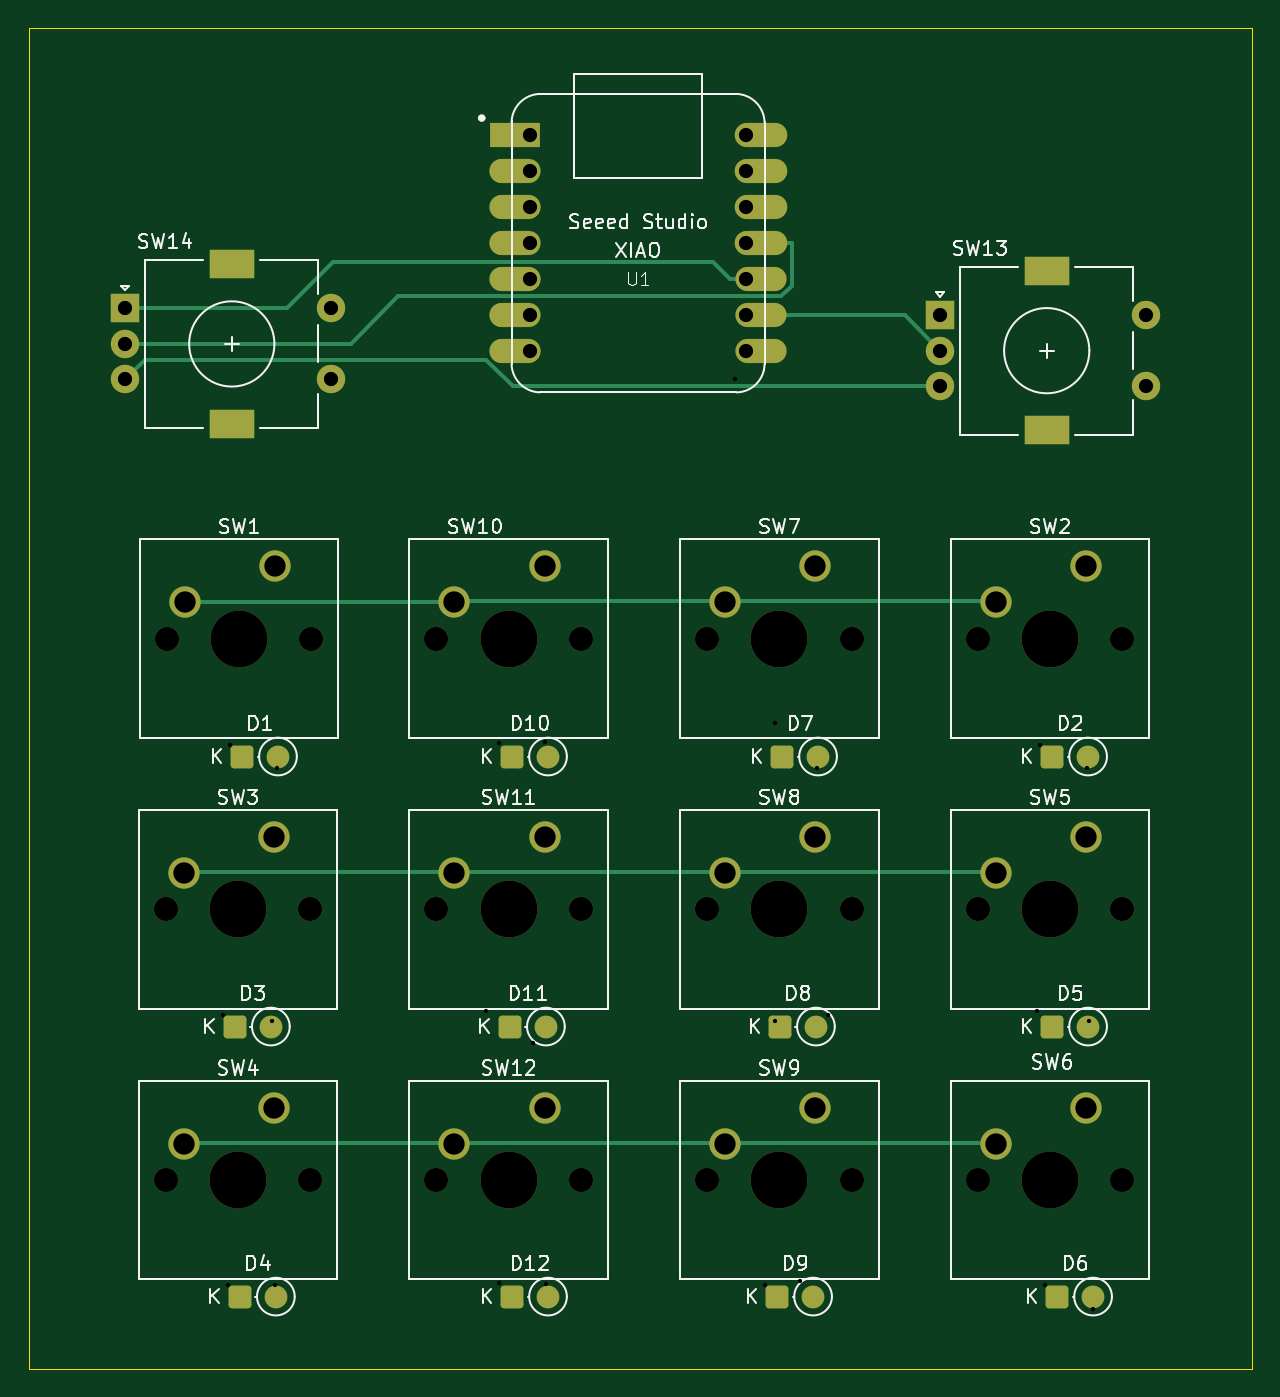
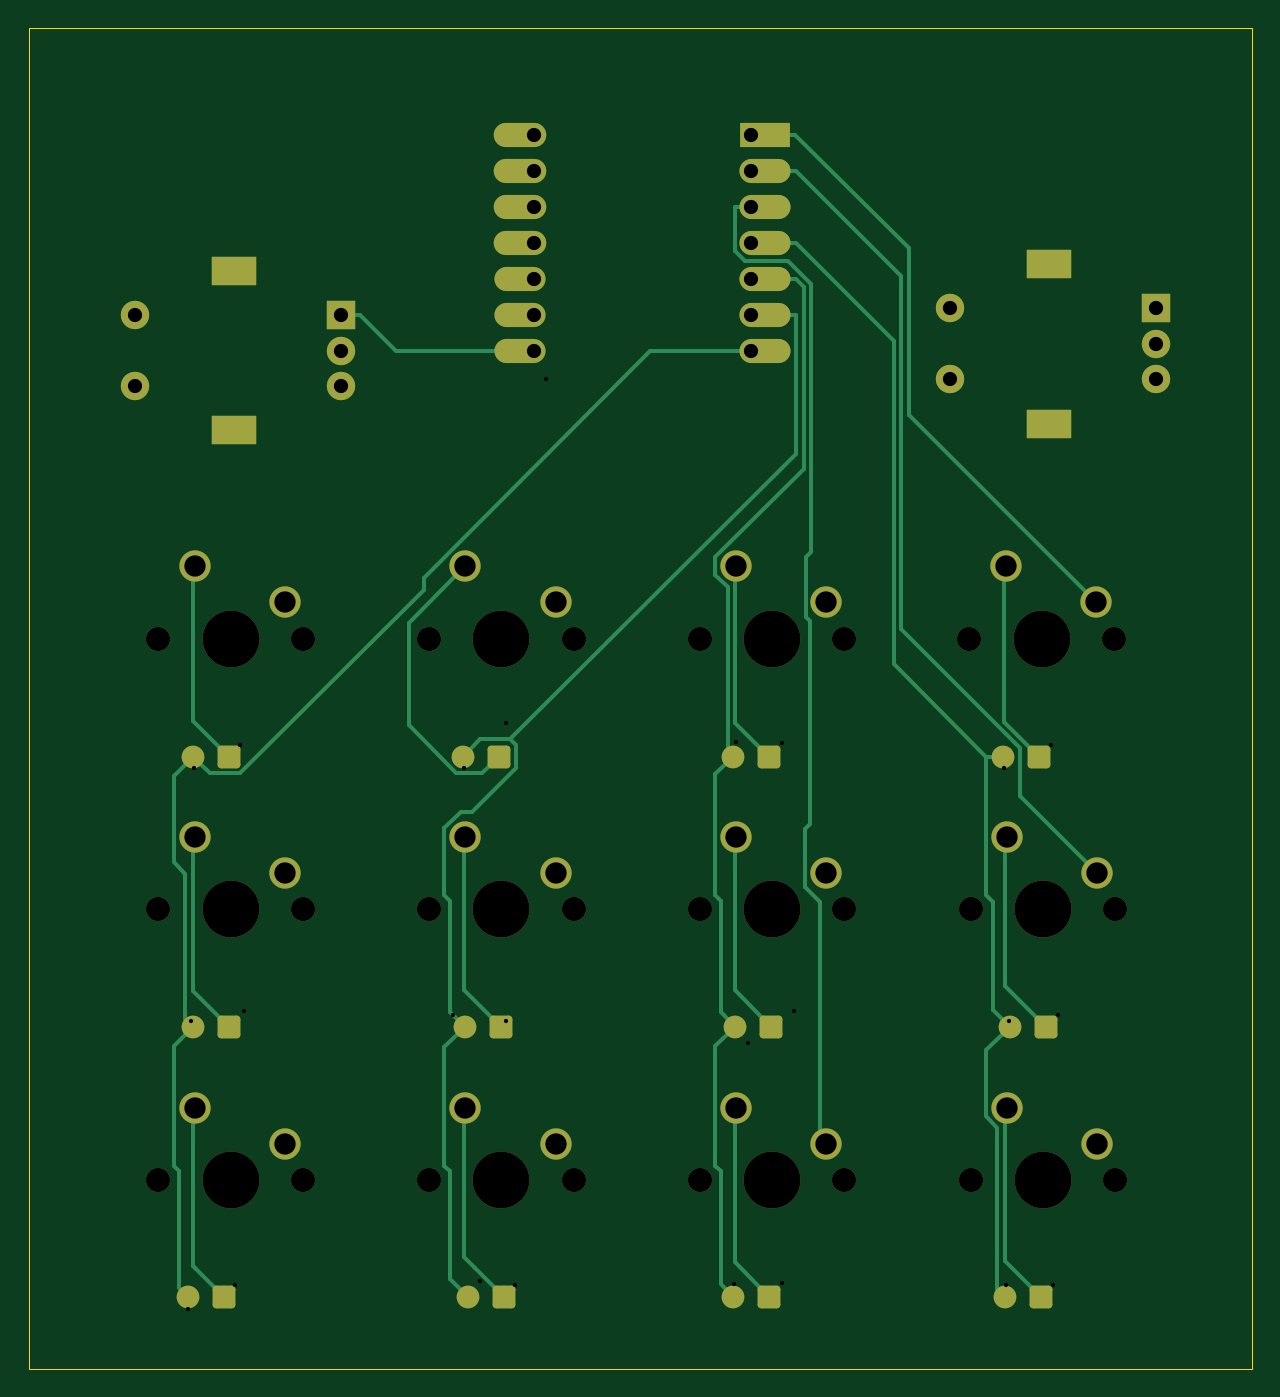
Circuit board: 11 layer files. Board 86.1 x 94.3 mm.
- bottom_copper: mk1-B_Cu.gbr (13906 bytes)
- bottom_mask: mk1-B_Mask.gbr (5070 bytes)
- paste: mk1-B_Paste.gbr (448 bytes)
- bottom_silk: mk1-B_Silkscreen.gbr (449 bytes)
- outline: mk1-Edge_Cuts.gbr (602 bytes)
- top_copper: mk1-F_Cu.gbr (8930 bytes)
- top_mask: mk1-F_Mask.gbr (5070 bytes)
- paste: mk1-F_Paste.gbr (448 bytes)
- top_silk: mk1-F_Silkscreen.gbr (61360 bytes)
- drill: mk1-NPTH.drl (915 bytes)
- drill: mk1-PTH.drl (1802 bytes)

=== bottom_copper: mk1-B_Cu.gbr (13906 bytes, source omitted) ===
=== bottom_mask: mk1-B_Mask.gbr ===
%TF.GenerationSoftware,KiCad,Pcbnew,10.0.5*%
%TF.CreationDate,2026-09-12T22:57:18-04:00*%
%TF.ProjectId,mk1,6d6b312e-6b69-4636-9164-5f7063625858,rev?*%
%TF.SameCoordinates,Original*%
%TF.FileFunction,Soldermask,Bot*%
%TF.FilePolarity,Negative*%
%FSLAX46Y46*%
G04 Gerber Fmt 4.6, Leading zero omitted, Abs format (unit mm)*
G04 Created by KiCad (PCBNEW 10.0.5) date 2026-09-12 22:57:18*
%MOMM*%
%LPD*%
G01*
G04 APERTURE LIST*
G04 Aperture macros list*
%AMRoundRect*
0 Rectangle with rounded corners*
0 $1 Rounding radius*
0 $2 $3 $4 $5 $6 $7 $8 $9 X,Y pos of 4 corners*
0 Add a 4 corners polygon primitive as box body*
4,1,4,$2,$3,$4,$5,$6,$7,$8,$9,$2,$3,0*
0 Add four circle primitives for the rounded corners*
1,1,$1+$1,$2,$3*
1,1,$1+$1,$4,$5*
1,1,$1+$1,$6,$7*
1,1,$1+$1,$8,$9*
0 Add four rect primitives between the rounded corners*
20,1,$1+$1,$2,$3,$4,$5,0*
20,1,$1+$1,$4,$5,$6,$7,0*
20,1,$1+$1,$6,$7,$8,$9,0*
20,1,$1+$1,$8,$9,$2,$3,0*%
G04 Aperture macros list end*
%ADD10R,2.000000X2.000000*%
%ADD11C,2.000000*%
%ADD12R,3.200000X2.000000*%
%ADD13RoundRect,0.250000X-0.550000X-0.550000X0.550000X-0.550000X0.550000X0.550000X-0.550000X0.550000X0*%
%ADD14C,1.600000*%
%ADD15C,1.700000*%
%ADD16C,4.000000*%
%ADD17C,2.200000*%
%ADD18R,3.500000X1.700000*%
%ADD19O,3.600000X1.700000*%
%ADD20O,3.700000X1.700000*%
G04 APERTURE END LIST*
D10*
%TO.C,SW14*%
X101290100Y-52971200D03*
D11*
X101290100Y-57971200D03*
X101290100Y-55471200D03*
D12*
X108790100Y-49871200D03*
X108790100Y-61071200D03*
D11*
X115790100Y-57971200D03*
X115790100Y-52971200D03*
%TD*%
D13*
%TO.C,D7*%
X147500000Y-84500000D03*
D14*
X150040000Y-84500000D03*
%TD*%
D15*
%TO.C,SW8*%
X142240000Y-95250000D03*
D16*
X147320000Y-95250000D03*
D15*
X152400000Y-95250000D03*
D17*
X149860000Y-90170000D03*
X143510000Y-92710000D03*
%TD*%
D15*
%TO.C,SW6*%
X161290000Y-114300000D03*
D16*
X166370000Y-114300000D03*
D15*
X171450000Y-114300000D03*
D17*
X168910000Y-109220000D03*
X162560000Y-111760000D03*
%TD*%
D15*
%TO.C,SW2*%
X161290000Y-76200000D03*
D16*
X166370000Y-76200000D03*
D15*
X171450000Y-76200000D03*
D17*
X168910000Y-71120000D03*
X162560000Y-73660000D03*
%TD*%
D13*
%TO.C,D10*%
X128500000Y-84500000D03*
D14*
X131040000Y-84500000D03*
%TD*%
D13*
%TO.C,D2*%
X166500000Y-84500000D03*
D14*
X169040000Y-84500000D03*
%TD*%
D18*
%TO.C,U1*%
X128750000Y-40760000D03*
D19*
X128750000Y-43300000D03*
X128750000Y-45840000D03*
X128750000Y-48380000D03*
X128750000Y-50920000D03*
X128750000Y-53460000D03*
X128750000Y-56000000D03*
X146000000Y-56000000D03*
X146000000Y-53460000D03*
X146000000Y-50920000D03*
D20*
X146000000Y-48380000D03*
X146000000Y-45840000D03*
X146000000Y-43300000D03*
X146000000Y-40760000D03*
%TD*%
D13*
%TO.C,D8*%
X147350000Y-103500000D03*
D14*
X149890000Y-103500000D03*
%TD*%
D15*
%TO.C,SW7*%
X142240000Y-76200000D03*
D16*
X147320000Y-76200000D03*
D15*
X152400000Y-76200000D03*
D17*
X149860000Y-71120000D03*
X143510000Y-73660000D03*
%TD*%
D15*
%TO.C,SW1*%
X104230000Y-76200000D03*
D16*
X109310000Y-76200000D03*
D15*
X114390000Y-76200000D03*
D17*
X111850000Y-71120000D03*
X105500000Y-73660000D03*
%TD*%
D10*
%TO.C,SW13*%
X158628900Y-53445600D03*
D11*
X158628900Y-58445600D03*
X158628900Y-55945600D03*
D12*
X166128900Y-50345600D03*
X166128900Y-61545600D03*
D11*
X173128900Y-58445600D03*
X173128900Y-53445600D03*
%TD*%
D15*
%TO.C,SW4*%
X104140000Y-114300000D03*
D16*
X109220000Y-114300000D03*
D15*
X114300000Y-114300000D03*
D17*
X111760000Y-109220000D03*
X105410000Y-111760000D03*
%TD*%
D13*
%TO.C,D4*%
X109350000Y-122500000D03*
D14*
X111890000Y-122500000D03*
%TD*%
D13*
%TO.C,D12*%
X128500000Y-122500000D03*
D14*
X131040000Y-122500000D03*
%TD*%
D15*
%TO.C,SW10*%
X123190000Y-76200000D03*
D16*
X128270000Y-76200000D03*
D15*
X133350000Y-76200000D03*
D17*
X130810000Y-71120000D03*
X124460000Y-73660000D03*
%TD*%
D13*
%TO.C,D3*%
X109000000Y-103500000D03*
D14*
X111540000Y-103500000D03*
%TD*%
D13*
%TO.C,D6*%
X166850000Y-122500000D03*
D14*
X169390000Y-122500000D03*
%TD*%
D15*
%TO.C,SW11*%
X123190000Y-95250000D03*
D16*
X128270000Y-95250000D03*
D15*
X133350000Y-95250000D03*
D17*
X130810000Y-90170000D03*
X124460000Y-92710000D03*
%TD*%
D13*
%TO.C,D5*%
X166500000Y-103500000D03*
D14*
X169040000Y-103500000D03*
%TD*%
D13*
%TO.C,D9*%
X147150000Y-122500000D03*
D14*
X149690000Y-122500000D03*
%TD*%
D15*
%TO.C,SW5*%
X161290000Y-95250000D03*
D16*
X166370000Y-95250000D03*
D15*
X171450000Y-95250000D03*
D17*
X168910000Y-90170000D03*
X162560000Y-92710000D03*
%TD*%
D13*
%TO.C,D1*%
X109500000Y-84500000D03*
D14*
X112040000Y-84500000D03*
%TD*%
D15*
%TO.C,SW9*%
X142240000Y-114300000D03*
D16*
X147320000Y-114300000D03*
D15*
X152400000Y-114300000D03*
D17*
X149860000Y-109220000D03*
X143510000Y-111760000D03*
%TD*%
D15*
%TO.C,SW12*%
X123190000Y-114300000D03*
D16*
X128270000Y-114300000D03*
D15*
X133350000Y-114300000D03*
D17*
X130810000Y-109220000D03*
X124460000Y-111760000D03*
%TD*%
D13*
%TO.C,D11*%
X128350000Y-103500000D03*
D14*
X130890000Y-103500000D03*
%TD*%
D15*
%TO.C,SW3*%
X104140000Y-95250000D03*
D16*
X109220000Y-95250000D03*
D15*
X114300000Y-95250000D03*
D17*
X111760000Y-90170000D03*
X105410000Y-92710000D03*
%TD*%
M02*

=== paste: mk1-B_Paste.gbr ===
%TF.GenerationSoftware,KiCad,Pcbnew,10.0.5*%
%TF.CreationDate,2026-09-12T22:57:18-04:00*%
%TF.ProjectId,mk1,6d6b312e-6b69-4636-9164-5f7063625858,rev?*%
%TF.SameCoordinates,Original*%
%TF.FileFunction,Paste,Bot*%
%TF.FilePolarity,Positive*%
%FSLAX46Y46*%
G04 Gerber Fmt 4.6, Leading zero omitted, Abs format (unit mm)*
G04 Created by KiCad (PCBNEW 10.0.5) date 2026-09-12 22:57:18*
%MOMM*%
%LPD*%
G01*
G04 APERTURE LIST*
G04 APERTURE END LIST*
M02*

=== bottom_silk: mk1-B_Silkscreen.gbr ===
%TF.GenerationSoftware,KiCad,Pcbnew,10.0.5*%
%TF.CreationDate,2026-09-12T22:57:18-04:00*%
%TF.ProjectId,mk1,6d6b312e-6b69-4636-9164-5f7063625858,rev?*%
%TF.SameCoordinates,Original*%
%TF.FileFunction,Legend,Bot*%
%TF.FilePolarity,Positive*%
%FSLAX46Y46*%
G04 Gerber Fmt 4.6, Leading zero omitted, Abs format (unit mm)*
G04 Created by KiCad (PCBNEW 10.0.5) date 2026-09-12 22:57:18*
%MOMM*%
%LPD*%
G01*
G04 APERTURE LIST*
G04 APERTURE END LIST*
M02*

=== outline: mk1-Edge_Cuts.gbr ===
%TF.GenerationSoftware,KiCad,Pcbnew,10.0.5*%
%TF.CreationDate,2026-09-12T22:57:18-04:00*%
%TF.ProjectId,mk1,6d6b312e-6b69-4636-9164-5f7063625858,rev?*%
%TF.SameCoordinates,Original*%
%TF.FileFunction,Profile,NP*%
%FSLAX46Y46*%
G04 Gerber Fmt 4.6, Leading zero omitted, Abs format (unit mm)*
G04 Created by KiCad (PCBNEW 10.0.5) date 2026-09-12 22:57:18*
%MOMM*%
%LPD*%
G01*
G04 APERTURE LIST*
%TA.AperFunction,Profile*%
%ADD10C,0.050000*%
%TD*%
G04 APERTURE END LIST*
D10*
X94492612Y-33242612D02*
X180588419Y-33242612D01*
X180588419Y-127575022D01*
X94492612Y-127575022D01*
X94492612Y-33242612D01*
M02*

=== top_copper: mk1-F_Cu.gbr (8930 bytes, source omitted) ===
=== top_mask: mk1-F_Mask.gbr ===
%TF.GenerationSoftware,KiCad,Pcbnew,10.0.5*%
%TF.CreationDate,2026-09-12T22:57:18-04:00*%
%TF.ProjectId,mk1,6d6b312e-6b69-4636-9164-5f7063625858,rev?*%
%TF.SameCoordinates,Original*%
%TF.FileFunction,Soldermask,Top*%
%TF.FilePolarity,Negative*%
%FSLAX46Y46*%
G04 Gerber Fmt 4.6, Leading zero omitted, Abs format (unit mm)*
G04 Created by KiCad (PCBNEW 10.0.5) date 2026-09-12 22:57:18*
%MOMM*%
%LPD*%
G01*
G04 APERTURE LIST*
G04 Aperture macros list*
%AMRoundRect*
0 Rectangle with rounded corners*
0 $1 Rounding radius*
0 $2 $3 $4 $5 $6 $7 $8 $9 X,Y pos of 4 corners*
0 Add a 4 corners polygon primitive as box body*
4,1,4,$2,$3,$4,$5,$6,$7,$8,$9,$2,$3,0*
0 Add four circle primitives for the rounded corners*
1,1,$1+$1,$2,$3*
1,1,$1+$1,$4,$5*
1,1,$1+$1,$6,$7*
1,1,$1+$1,$8,$9*
0 Add four rect primitives between the rounded corners*
20,1,$1+$1,$2,$3,$4,$5,0*
20,1,$1+$1,$4,$5,$6,$7,0*
20,1,$1+$1,$6,$7,$8,$9,0*
20,1,$1+$1,$8,$9,$2,$3,0*%
G04 Aperture macros list end*
%ADD10R,2.000000X2.000000*%
%ADD11C,2.000000*%
%ADD12R,3.200000X2.000000*%
%ADD13RoundRect,0.250000X-0.550000X-0.550000X0.550000X-0.550000X0.550000X0.550000X-0.550000X0.550000X0*%
%ADD14C,1.600000*%
%ADD15C,1.700000*%
%ADD16C,4.000000*%
%ADD17C,2.200000*%
%ADD18R,3.500000X1.700000*%
%ADD19O,3.600000X1.700000*%
%ADD20O,3.700000X1.700000*%
G04 APERTURE END LIST*
D10*
%TO.C,SW14*%
X101290100Y-52971200D03*
D11*
X101290100Y-57971200D03*
X101290100Y-55471200D03*
D12*
X108790100Y-49871200D03*
X108790100Y-61071200D03*
D11*
X115790100Y-57971200D03*
X115790100Y-52971200D03*
%TD*%
D13*
%TO.C,D7*%
X147500000Y-84500000D03*
D14*
X150040000Y-84500000D03*
%TD*%
D15*
%TO.C,SW8*%
X142240000Y-95250000D03*
D16*
X147320000Y-95250000D03*
D15*
X152400000Y-95250000D03*
D17*
X149860000Y-90170000D03*
X143510000Y-92710000D03*
%TD*%
D15*
%TO.C,SW6*%
X161290000Y-114300000D03*
D16*
X166370000Y-114300000D03*
D15*
X171450000Y-114300000D03*
D17*
X168910000Y-109220000D03*
X162560000Y-111760000D03*
%TD*%
D15*
%TO.C,SW2*%
X161290000Y-76200000D03*
D16*
X166370000Y-76200000D03*
D15*
X171450000Y-76200000D03*
D17*
X168910000Y-71120000D03*
X162560000Y-73660000D03*
%TD*%
D13*
%TO.C,D10*%
X128500000Y-84500000D03*
D14*
X131040000Y-84500000D03*
%TD*%
D13*
%TO.C,D2*%
X166500000Y-84500000D03*
D14*
X169040000Y-84500000D03*
%TD*%
D18*
%TO.C,U1*%
X128750000Y-40760000D03*
D19*
X128750000Y-43300000D03*
X128750000Y-45840000D03*
X128750000Y-48380000D03*
X128750000Y-50920000D03*
X128750000Y-53460000D03*
X128750000Y-56000000D03*
X146000000Y-56000000D03*
X146000000Y-53460000D03*
X146000000Y-50920000D03*
D20*
X146000000Y-48380000D03*
X146000000Y-45840000D03*
X146000000Y-43300000D03*
X146000000Y-40760000D03*
%TD*%
D13*
%TO.C,D8*%
X147350000Y-103500000D03*
D14*
X149890000Y-103500000D03*
%TD*%
D15*
%TO.C,SW7*%
X142240000Y-76200000D03*
D16*
X147320000Y-76200000D03*
D15*
X152400000Y-76200000D03*
D17*
X149860000Y-71120000D03*
X143510000Y-73660000D03*
%TD*%
D15*
%TO.C,SW1*%
X104230000Y-76200000D03*
D16*
X109310000Y-76200000D03*
D15*
X114390000Y-76200000D03*
D17*
X111850000Y-71120000D03*
X105500000Y-73660000D03*
%TD*%
D10*
%TO.C,SW13*%
X158628900Y-53445600D03*
D11*
X158628900Y-58445600D03*
X158628900Y-55945600D03*
D12*
X166128900Y-50345600D03*
X166128900Y-61545600D03*
D11*
X173128900Y-58445600D03*
X173128900Y-53445600D03*
%TD*%
D15*
%TO.C,SW4*%
X104140000Y-114300000D03*
D16*
X109220000Y-114300000D03*
D15*
X114300000Y-114300000D03*
D17*
X111760000Y-109220000D03*
X105410000Y-111760000D03*
%TD*%
D13*
%TO.C,D4*%
X109350000Y-122500000D03*
D14*
X111890000Y-122500000D03*
%TD*%
D13*
%TO.C,D12*%
X128500000Y-122500000D03*
D14*
X131040000Y-122500000D03*
%TD*%
D15*
%TO.C,SW10*%
X123190000Y-76200000D03*
D16*
X128270000Y-76200000D03*
D15*
X133350000Y-76200000D03*
D17*
X130810000Y-71120000D03*
X124460000Y-73660000D03*
%TD*%
D13*
%TO.C,D3*%
X109000000Y-103500000D03*
D14*
X111540000Y-103500000D03*
%TD*%
D13*
%TO.C,D6*%
X166850000Y-122500000D03*
D14*
X169390000Y-122500000D03*
%TD*%
D15*
%TO.C,SW11*%
X123190000Y-95250000D03*
D16*
X128270000Y-95250000D03*
D15*
X133350000Y-95250000D03*
D17*
X130810000Y-90170000D03*
X124460000Y-92710000D03*
%TD*%
D13*
%TO.C,D5*%
X166500000Y-103500000D03*
D14*
X169040000Y-103500000D03*
%TD*%
D13*
%TO.C,D9*%
X147150000Y-122500000D03*
D14*
X149690000Y-122500000D03*
%TD*%
D15*
%TO.C,SW5*%
X161290000Y-95250000D03*
D16*
X166370000Y-95250000D03*
D15*
X171450000Y-95250000D03*
D17*
X168910000Y-90170000D03*
X162560000Y-92710000D03*
%TD*%
D13*
%TO.C,D1*%
X109500000Y-84500000D03*
D14*
X112040000Y-84500000D03*
%TD*%
D15*
%TO.C,SW9*%
X142240000Y-114300000D03*
D16*
X147320000Y-114300000D03*
D15*
X152400000Y-114300000D03*
D17*
X149860000Y-109220000D03*
X143510000Y-111760000D03*
%TD*%
D15*
%TO.C,SW12*%
X123190000Y-114300000D03*
D16*
X128270000Y-114300000D03*
D15*
X133350000Y-114300000D03*
D17*
X130810000Y-109220000D03*
X124460000Y-111760000D03*
%TD*%
D13*
%TO.C,D11*%
X128350000Y-103500000D03*
D14*
X130890000Y-103500000D03*
%TD*%
D15*
%TO.C,SW3*%
X104140000Y-95250000D03*
D16*
X109220000Y-95250000D03*
D15*
X114300000Y-95250000D03*
D17*
X111760000Y-90170000D03*
X105410000Y-92710000D03*
%TD*%
M02*

=== paste: mk1-F_Paste.gbr ===
%TF.GenerationSoftware,KiCad,Pcbnew,10.0.5*%
%TF.CreationDate,2026-09-12T22:57:18-04:00*%
%TF.ProjectId,mk1,6d6b312e-6b69-4636-9164-5f7063625858,rev?*%
%TF.SameCoordinates,Original*%
%TF.FileFunction,Paste,Top*%
%TF.FilePolarity,Positive*%
%FSLAX46Y46*%
G04 Gerber Fmt 4.6, Leading zero omitted, Abs format (unit mm)*
G04 Created by KiCad (PCBNEW 10.0.5) date 2026-09-12 22:57:18*
%MOMM*%
%LPD*%
G01*
G04 APERTURE LIST*
G04 APERTURE END LIST*
M02*

=== top_silk: mk1-F_Silkscreen.gbr (61360 bytes, source omitted) ===
=== drill: mk1-NPTH.drl ===
M48
; DRILL file KiCad 10.0.5 date 2026-08-29T19:09:31
; FORMAT={-:-/ absolute / metric / decimal}
; #@! TF.CreationDate,2026-08-29T19:09:31-04:00
; #@! TF.GenerationSoftware,Kicad,Pcbnew,10.0.5
; #@! TF.FileFunction,NonPlated,1,2,NPTH
FMAT,2
METRIC
; #@! TA.AperFunction,NonPlated,NPTH,ComponentDrill
T1C1.700
; #@! TA.AperFunction,NonPlated,NPTH,ComponentDrill
T2C4.000
%
G90
G05
T1
X104.14Y-95.25
X104.14Y-114.3
X104.23Y-76.2
X114.3Y-95.25
X114.3Y-114.3
X114.39Y-76.2
X123.19Y-76.2
X123.19Y-95.25
X123.19Y-114.3
X133.35Y-76.2
X133.35Y-95.25
X133.35Y-114.3
X142.24Y-76.2
X142.24Y-95.25
X142.24Y-114.3
X152.4Y-76.2
X152.4Y-95.25
X152.4Y-114.3
X161.29Y-76.2
X161.29Y-95.25
X161.29Y-114.3
X171.45Y-76.2
X171.45Y-95.25
X171.45Y-114.3
T2
X109.22Y-95.25
X109.22Y-114.3
X109.31Y-76.2
X128.27Y-76.2
X128.27Y-95.25
X128.27Y-114.3
X147.32Y-76.2
X147.32Y-95.25
X147.32Y-114.3
X166.37Y-76.2
X166.37Y-95.25
X166.37Y-114.3
M30

=== drill: mk1-PTH.drl ===
M48
; DRILL file KiCad 10.0.5 date 2026-08-29T19:09:31
; FORMAT={-:-/ absolute / metric / decimal}
; #@! TF.CreationDate,2026-08-29T19:09:31-04:00
; #@! TF.GenerationSoftware,Kicad,Pcbnew,10.0.5
; #@! TF.FileFunction,Plated,1,2,PTH
FMAT,2
METRIC
; #@! TA.AperFunction,Plated,PTH,ViaDrill
T1C0.300
; #@! TA.AperFunction,Plated,PTH,ComponentDrill
T2C1.000
; #@! TA.AperFunction,Plated,PTH,ComponentDrill
T3C1.500
%
G90
G05
T1
X108.19Y-102.66
X108.538Y-121.662
X108.679Y-83.671
X111.642Y-103.117
X111.826Y-121.674
X111.982Y-85.332
X126.7Y-102.394
X127.573Y-83.583
X127.584Y-121.555
X130.0Y-104.633
X130.807Y-83.514
X130.925Y-121.644
X144.2Y-57.905
X146.338Y-121.662
X147.005Y-103.117
X147.031Y-82.148
X148.8Y-121.389
X149.982Y-85.332
X150.706Y-102.66
X165.424Y-102.416
X165.679Y-83.671
X166.038Y-121.662
X168.982Y-85.332
X169.134Y-103.117
X169.355Y-123.355
T2
X101.29Y-52.971
X101.29Y-55.471
X101.29Y-57.971
X115.79Y-52.971
X115.79Y-57.971
X129.75Y-40.76
X129.75Y-43.3
X129.75Y-45.84
X129.75Y-48.38
X129.75Y-50.92
X129.75Y-53.46
X129.75Y-56.0
X145.0Y-40.76
X145.0Y-43.3
X145.0Y-45.84
X145.0Y-48.38
X145.0Y-50.92
X145.0Y-53.46
X145.0Y-56.0
X158.629Y-53.446
X158.629Y-55.946
X158.629Y-58.446
X173.129Y-53.446
X173.129Y-58.446
T3
X105.41Y-92.71
X105.41Y-111.76
X105.5Y-73.66
X111.76Y-90.17
X111.76Y-109.22
X111.85Y-71.12
X124.46Y-73.66
X124.46Y-92.71
X124.46Y-111.76
X130.81Y-71.12
X130.81Y-90.17
X130.81Y-109.22
X143.51Y-73.66
X143.51Y-92.71
X143.51Y-111.76
X149.86Y-71.12
X149.86Y-90.17
X149.86Y-109.22
X162.56Y-73.66
X162.56Y-92.71
X162.56Y-111.76
X168.91Y-71.12
X168.91Y-90.17
X168.91Y-109.22
T3
G00X108.14Y-49.871
M15
G01X109.44Y-49.871
M16
G05
G00X108.14Y-61.071
M15
G01X109.44Y-61.071
M16
G05
G00X165.479Y-50.346
M15
G01X166.779Y-50.346
M16
G05
G00X165.479Y-61.546
M15
G01X166.779Y-61.546
M16
G05
M30
